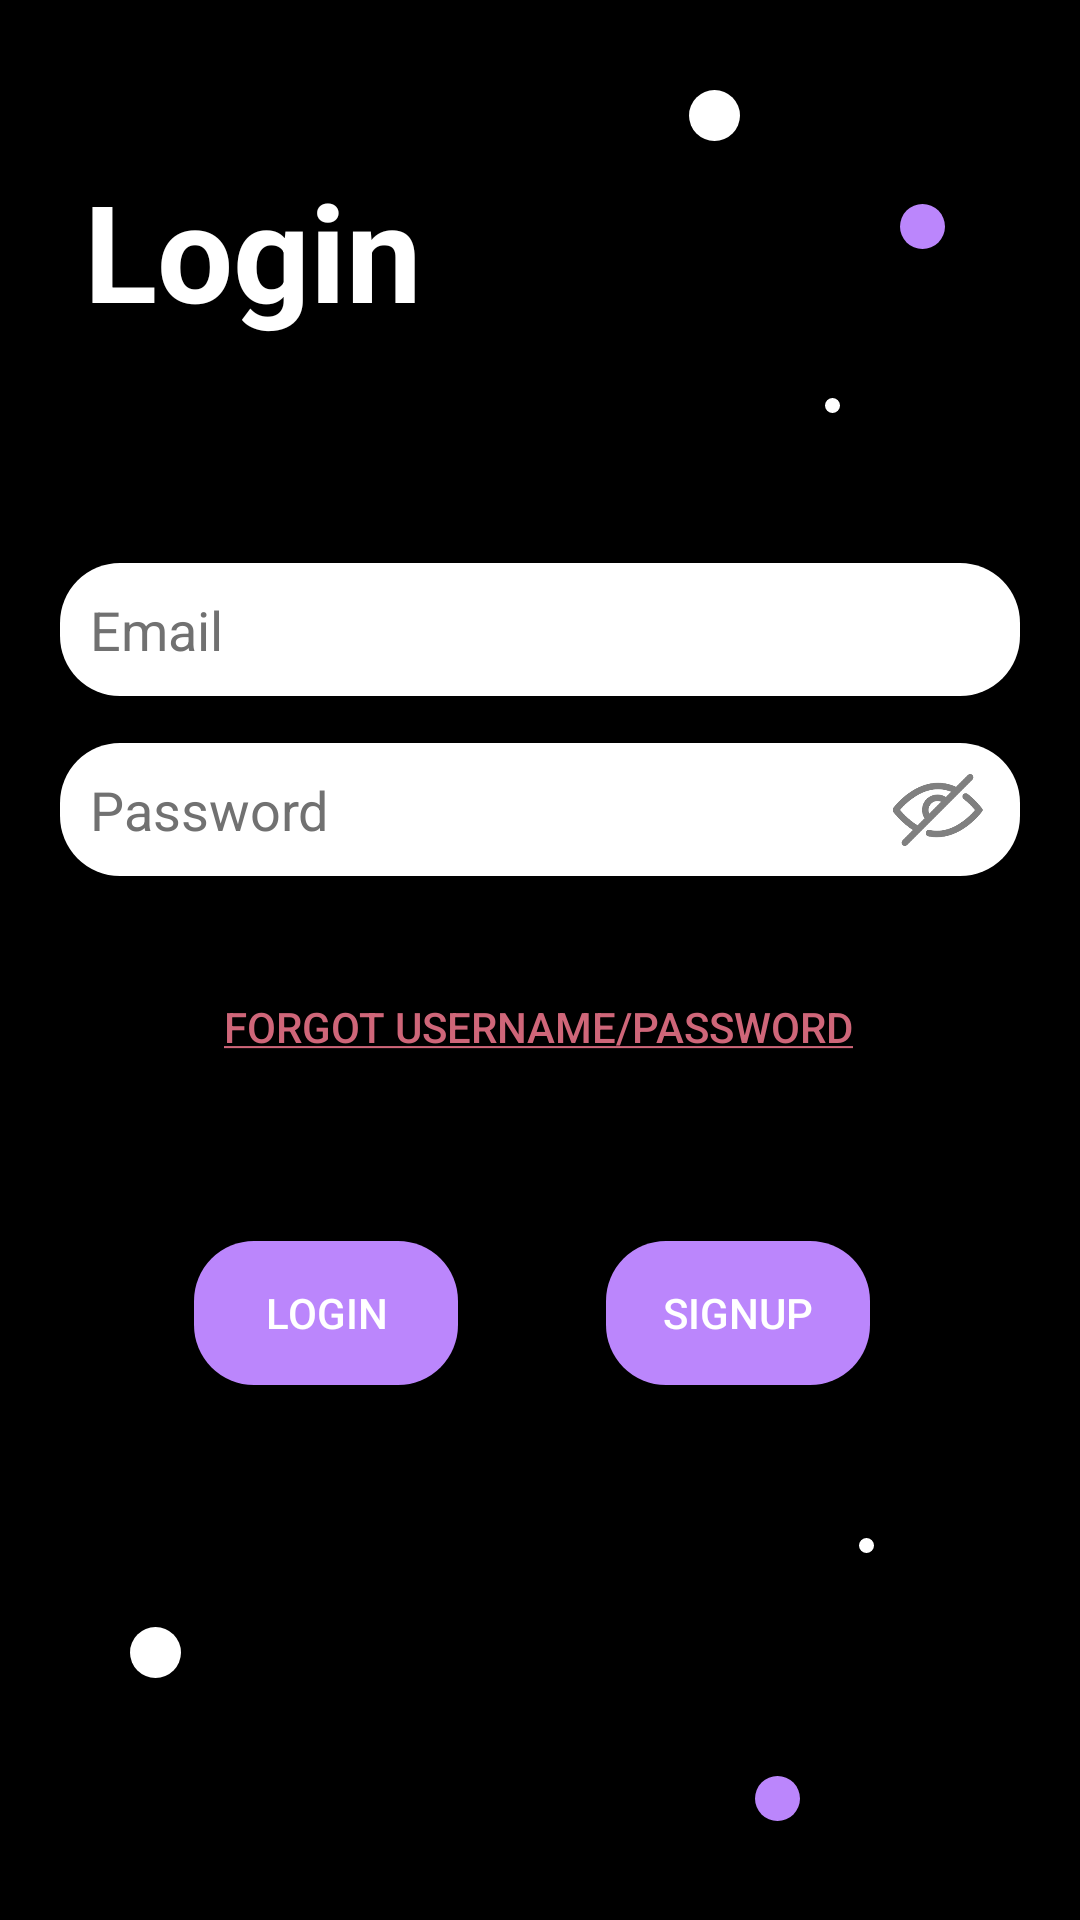

This screen was rendered from an Android layout file. Write that file and the resources it references.
<!-- AndroidManifest.xml: application theme Theme.WIPS -->
<!-- res/layout/activity_login.xml -->
<?xml version="1.0" encoding="utf-8"?>
<androidx.constraintlayout.widget.ConstraintLayout xmlns:android="http://schemas.android.com/apk/res/android"
    xmlns:app="http://schemas.android.com/apk/res-auto"
    xmlns:tools="http://schemas.android.com/tools"
    android:layout_width="match_parent"
    android:layout_height="match_parent"
    android:background="#000000"
    tools:context=".Activities.Login">

    <TextView
        android:id="@+id/textView2"
        android:layout_width="wrap_content"
        android:layout_height="wrap_content"
        android:text="Login"
        android:textAppearance="@style/TextAppearance.AppCompat.Display2"
        android:textColor="#FFFFFF"
        android:textStyle="bold"
        app:layout_constraintBottom_toBottomOf="parent"
        app:layout_constraintEnd_toEndOf="parent"
        app:layout_constraintHorizontal_bias="0.113"
        app:layout_constraintStart_toStartOf="parent"
        app:layout_constraintTop_toTopOf="parent"
        app:layout_constraintVertical_bias="0.092" />

    <EditText
        android:id="@+id/email_edittext"
        android:layout_width="0dp"
        android:layout_height="wrap_content"
        android:layout_marginStart="20dp"
        android:layout_marginEnd="20dp"
        android:background="@drawable/edit_text"
        android:ems="10"
        android:hint="Email"
        android:inputType="textEmailAddress"
        android:padding="10dp"
        android:textColor="#4f3b78"
        android:textColorHint="#717171"
        app:layout_constraintBottom_toBottomOf="parent"
        app:layout_constraintEnd_toEndOf="parent"
        app:layout_constraintHorizontal_bias="0.0"
        app:layout_constraintStart_toStartOf="parent"
        app:layout_constraintTop_toBottomOf="@+id/textView2"
        app:layout_constraintVertical_bias="0.154" />

    <EditText
        android:id="@+id/pwd_edittext"
        android:layout_width="0dp"
        android:layout_height="wrap_content"
        android:layout_marginStart="20dp"
        android:layout_marginEnd="20dp"
        android:background="@drawable/edit_text"
        android:ems="10"
        android:hint="Password"
        android:inputType="textPassword"
        android:padding="10dp"
        android:textColor="#4f3b78"
        android:textColorHint="#717171"
        app:layout_constraintBottom_toBottomOf="parent"
        app:layout_constraintEnd_toEndOf="parent"
        app:layout_constraintHorizontal_bias="0.0"
        app:layout_constraintStart_toStartOf="parent"
        app:layout_constraintTop_toBottomOf="@+id/email_edittext"
        app:layout_constraintVertical_bias="0.043" />

    <ImageView
        android:id="@+id/hideshowimg2"
        android:layout_width="55dp"
        android:layout_height="30dp"
        android:alpha="0.5"
        android:clickable="true"
        app:layout_constraintBottom_toBottomOf="@+id/pwd_edittext"
        app:layout_constraintEnd_toEndOf="@+id/pwd_edittext"
        app:layout_constraintTop_toTopOf="@+id/pwd_edittext"
        app:srcCompat="@drawable/showhide" />

    <Button
        android:id="@+id/Forgot_pwd"
        style="@style/Widget.AppCompat.Button"
        android:layout_width="wrap_content"
        android:layout_height="wrap_content"
        android:background="#00000000"
        android:text="@string/Forgot_pwd"
        android:textColor="#CF6679"
        app:layout_constraintBottom_toBottomOf="parent"
        app:layout_constraintEnd_toEndOf="parent"
        app:layout_constraintHorizontal_bias="0.496"
        app:layout_constraintStart_toStartOf="parent"
        app:layout_constraintTop_toBottomOf="@+id/pwd_edittext"
        app:layout_constraintVertical_bias="0.088" />

    <Button
        android:id="@+id/Login"
        android:layout_width="wrap_content"
        android:layout_height="wrap_content"
        android:background="@drawable/button"
        android:onClick="Login"
        android:text="Login"
        android:textColor="#FFFFFF"
        app:layout_constraintBottom_toBottomOf="parent"
        app:layout_constraintEnd_toStartOf="@+id/Signup"
        app:layout_constraintHorizontal_bias="0.567"
        app:layout_constraintStart_toStartOf="parent"
        app:layout_constraintTop_toBottomOf="@+id/Forgot_pwd"
        app:layout_constraintVertical_bias="0.21" />

    <Button
        android:id="@+id/Signup"
        android:layout_width="wrap_content"
        android:layout_height="wrap_content"
        android:background="@drawable/button"
        android:text="Signup"
        android:textColor="#FFFFFF"
        app:layout_constraintBottom_toBottomOf="parent"
        app:layout_constraintEnd_toEndOf="parent"
        app:layout_constraintHorizontal_bias="0.743"
        app:layout_constraintStart_toStartOf="parent"
        app:layout_constraintTop_toBottomOf="@+id/Forgot_pwd"
        app:layout_constraintVertical_bias="0.21" />

    <ImageView
        android:id="@+id/imageView"
        android:layout_width="15dp"
        android:layout_height="15dp"
        app:layout_constraintBottom_toTopOf="@+id/email_edittext"
        app:layout_constraintEnd_toEndOf="parent"
        app:layout_constraintHorizontal_bias="0.78"
        app:layout_constraintStart_toEndOf="@+id/textView2"
        app:layout_constraintTop_toTopOf="parent"
        app:layout_constraintVertical_bias="0.394"
        app:srcCompat="@drawable/ltpurp_circle" />

    <ImageView
        android:id="@+id/imageView9"
        android:layout_width="15dp"
        android:layout_height="15dp"
        app:layout_constraintBottom_toBottomOf="parent"
        app:layout_constraintEnd_toEndOf="parent"
        app:layout_constraintHorizontal_bias="0.729"
        app:layout_constraintStart_toStartOf="parent"
        app:layout_constraintTop_toBottomOf="@+id/Signup"
        app:layout_constraintVertical_bias="0.797"
        app:srcCompat="@drawable/ltpurp_circle" />

    <ImageView
        android:id="@+id/imageView3"
        android:layout_width="17dp"
        android:layout_height="17dp"
        app:layout_constraintBottom_toTopOf="@+id/email_edittext"
        app:layout_constraintEnd_toEndOf="parent"
        app:layout_constraintHorizontal_bias="0.67"
        app:layout_constraintStart_toStartOf="parent"
        app:layout_constraintTop_toTopOf="parent"
        app:layout_constraintVertical_bias="0.176"
        app:srcCompat="@drawable/white_circle" />

    <ImageView
        android:id="@+id/imageView8"
        android:layout_width="17dp"
        android:layout_height="17dp"
        app:layout_constraintBottom_toBottomOf="parent"
        app:layout_constraintEnd_toEndOf="parent"
        app:layout_constraintHorizontal_bias="0.126"
        app:layout_constraintStart_toStartOf="parent"
        app:layout_constraintTop_toBottomOf="@+id/Login"
        app:srcCompat="@drawable/white_circle" />

    <ImageView
        android:id="@+id/imageView4"
        android:layout_width="5dp"
        android:layout_height="5dp"
        app:layout_constraintBottom_toTopOf="@+id/email_edittext"
        app:layout_constraintEnd_toEndOf="parent"
        app:layout_constraintHorizontal_bias="0.775"
        app:layout_constraintStart_toStartOf="parent"
        app:layout_constraintTop_toTopOf="parent"
        app:layout_constraintVertical_bias="0.726"
        app:srcCompat="@drawable/white_circle" />

    <ImageView
        android:id="@+id/imageView10"
        android:layout_width="5dp"
        android:layout_height="5dp"
        app:layout_constraintBottom_toTopOf="@+id/imageView9"
        app:layout_constraintEnd_toEndOf="parent"
        app:layout_constraintHorizontal_bias="0.807"
        app:layout_constraintStart_toStartOf="parent"
        app:layout_constraintTop_toBottomOf="@+id/Signup"
        app:layout_constraintVertical_bias="0.408"
        app:srcCompat="@drawable/white_circle" />

    <ProgressBar
        android:id="@+id/loginprogress"
        style="@android:style/Widget.DeviceDefault.Light.ProgressBar.Large"
        android:layout_width="wrap_content"
        android:layout_height="wrap_content"
        app:layout_constraintBottom_toBottomOf="parent"
        app:layout_constraintEnd_toEndOf="parent"
        app:layout_constraintHorizontal_bias="0.5"
        app:layout_constraintStart_toStartOf="parent"
        app:layout_constraintTop_toTopOf="parent" />

</androidx.constraintlayout.widget.ConstraintLayout>
<!-- resources referenced by this layout -->
<resources>
  <!-- drawable button (drawable) -->
  <?xml version="1.0" encoding="utf-8"?>
  <shape xmlns:android="http://schemas.android.com/apk/res/android" android:id="@+id/listview_background_shape">
      <padding android:left="2dp"
          android:top="2dp"
          android:right="2dp"
          android:bottom="2dp" />
      <corners android:radius="20dp" />
      <solid android:color="#BB86FC" />
  </shape>
  <!-- drawable edit_text (drawable) -->
  <?xml version="1.0" encoding="utf-8"?>
  <shape xmlns:android="http://schemas.android.com/apk/res/android" android:id="@+id/listview_background_shape">
      <padding android:left="2dp"
          android:top="2dp"
          android:right="2dp"
          android:bottom="2dp" />
      <corners android:radius="20dp" />
      <solid android:color="#ffffff" />
  </shape>
  <!-- drawable ltpurp_circle (drawable) -->
  <?xml version="1.0" encoding="utf-8"?>
  <shape
      xmlns:android="http://schemas.android.com/apk/res/android"
      android:shape="oval">
      <solid
          android:color="#BB86FC"/>
  
      <size
          android:width="120dp"
          android:height="120dp"/>
  </shape>
  <!-- drawable showhide: png bitmap (drawable-v24, 2784 bytes) -->
  <!-- drawable white_circle (drawable) -->
  <?xml version="1.0" encoding="utf-8"?>
  <shape
      xmlns:android="http://schemas.android.com/apk/res/android"
      android:shape="oval">
      <solid
          android:color="#FFFFFF"/>
  
      <size
          android:width="120dp"
          android:height="120dp"/>
  </shape>
  <string name="Forgot_pwd"><u>Forgot Username/Password</u></string>
  <style name="Theme.WIPS" parent="Theme.MaterialComponents.DayNight.NoActionBar">
          
          <item name="colorPrimary">@color/purple_200</item>
          <item name="colorPrimaryVariant">@color/purple_700</item>
          <item name="colorOnPrimary">@color/black</item>
          
          <item name="colorSecondary">@color/teal_200</item>
          <item name="colorSecondaryVariant">@color/teal_700</item>
          <item name="colorOnSecondary">@color/black</item>
          
          <item name="android:statusBarColor" tools:targetApi="l">?attr/colorPrimaryVariant</item>
          
      </style>
  <color name="purple_200">#FFBB86FC</color>
  <color name="purple_700">#FF3700B3</color>
  <color name="black">#FF000000</color>
  <color name="teal_200">#FF03DAC5</color>
  <color name="teal_700">#FF018786</color>
</resources>
